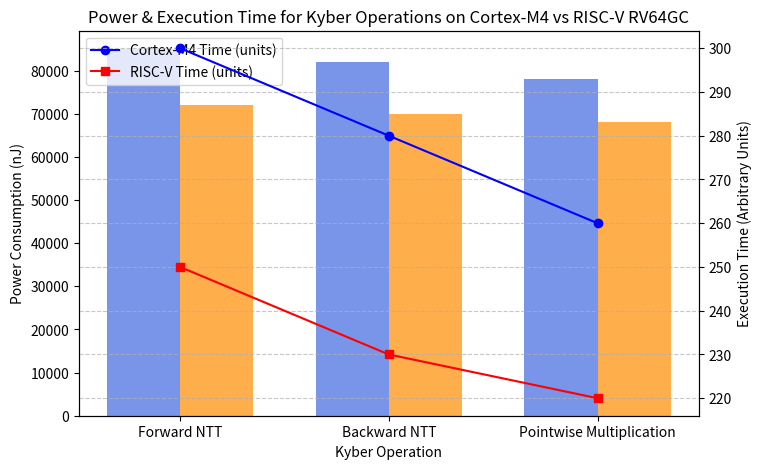

Here is the Python script that generated this plot:
import numpy as np
import matplotlib.pyplot as plt

# Kyber operations
kyber_operations = ["Forward NTT", "Backward NTT", "Pointwise Multiplication"]

# Power consumption (nJ)
power_consumption = {
    "Cortex-M4": [85000, 82000, 78000],
    "RISC-V RV64GC": [72000, 70000, 68000]
}

# Execution time (arbitrary units)
execution_time = {
    "Cortex-M4": [300, 280, 260],
    "RISC-V RV64GC": [250, 230, 220]
}

# X-axis positions
x = np.arange(len(kyber_operations))
bar_width = 0.35

# Create figure and axes
fig, ax1 = plt.subplots(figsize=(8, 5))

# Bar chart for power consumption
bars1 = ax1.bar(x - bar_width/2, power_consumption["Cortex-M4"], bar_width, label="Cortex-M4 Power (nJ)", color='royalblue', alpha=0.7)
bars2 = ax1.bar(x + bar_width/2, power_consumption["RISC-V RV64GC"], bar_width, label="RISC-V Power (nJ)", color='darkorange', alpha=0.7)

# Secondary y-axis for execution time
ax2 = ax1.twinx()
lines1 = ax2.plot(x, execution_time["Cortex-M4"], marker='o', linestyle='-', color='blue', label="Cortex-M4 Time (units)")
lines2 = ax2.plot(x, execution_time["RISC-V RV64GC"], marker='s', linestyle='-', color='red', label="RISC-V Time (units)")

# Labels and title
ax1.set_xlabel("Kyber Operation")
ax1.set_ylabel("Power Consumption (nJ)", color='black')
ax2.set_ylabel("Execution Time (Arbitrary Units)", color='black')
ax1.set_title("Power & Execution Time for Kyber Operations on Cortex-M4 vs RISC-V RV64GC")
ax1.set_xticks(x)
ax1.set_xticklabels(kyber_operations)

# Legends
bars = bars1 + bars2
lines = lines1 + lines2
all_labels = [bar.get_label() for bar in bars] + [line.get_label() for line in lines]
ax1.legend(tuple(bars) + tuple(lines) , all_labels, loc="upper left")

plt.grid(axis='y', linestyle='--', alpha=0.7)
plt.show()
